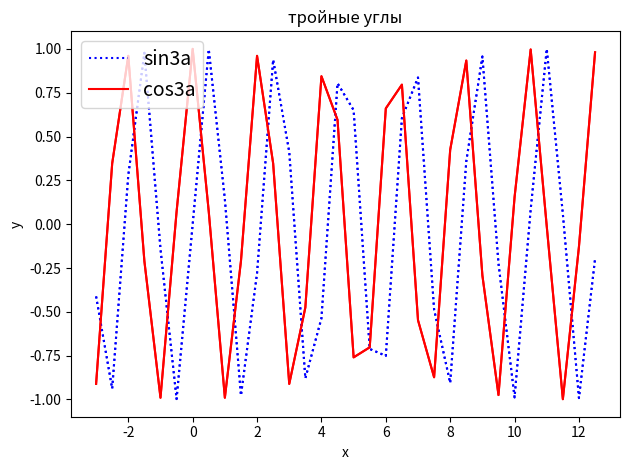

This chart was generated by the following Python code: (Note: this script raises an exception after producing the figure.)
import matplotlib.pyplot as plt
import numpy as np
import math

plt.title('тройные углы')
plt.xlabel('x')
plt.ylabel('y')

#возвращает одномерный массив с равномерно разнесенными значениями внутри заданного интервала
x = np.arange(-3, 4*np.pi, 0.5)
#тройной угол (sin3a)
y1 =  3*np.sin(x)- 4*np.sin(x)**3
#тройной угол (cos3a)
y2 = 4*np.cos(x)**3 - 3*np.cos(x)
 
plt.plot(x,y1,':b', label='sin3a')
plt.plot( x,y2,'red', label='cos3a')

plt.legend(fontsize=14, loc='upper left')
plt.tight_layout()
plt.show()


plt.plot(x,y1,':b', label='sin3a')
plt.plot( x,y2,'red', label='cos3a')
plt.scatter(x, y1, 'blue')
plt.scatter(x, y2, 'red')
plt.legend(fontsize=14, loc='upper left')
plt.tight_layout()
plt.show()
